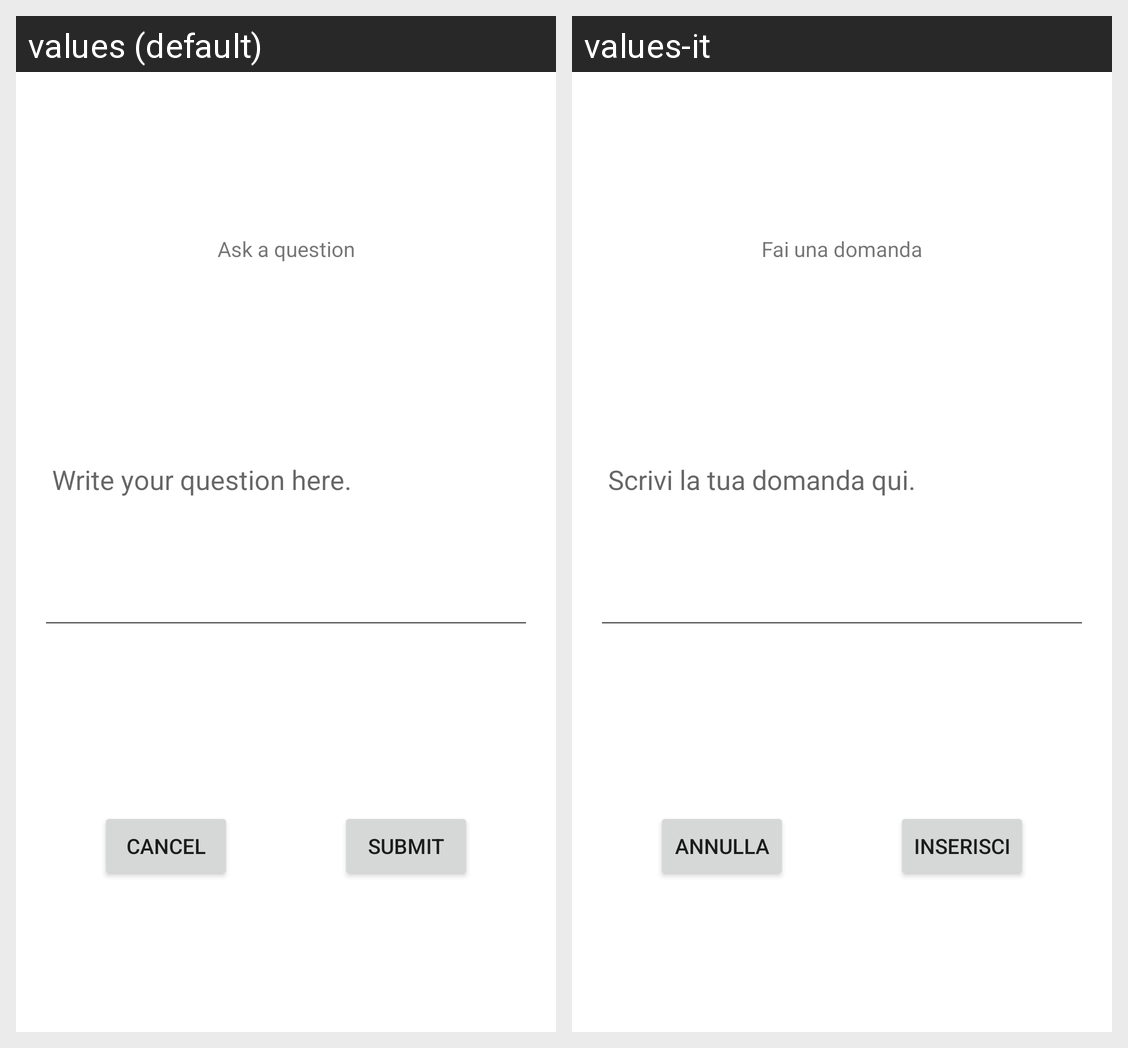

For this localized Android screen grid, give each drawn string resource with its value in every locale shown.
Android screen res/layout/student_question_fragment.xml rendered under 2 locales, left to right: values (default), values-it. Device: Nexus 5 (rendered at 1080×1920; each locale shown at half size, 540×960, under a caption strip naming it); theme AppTheme.NoActionBar.
Strings drawn on this screen, with the default value and each locale's value (text and hints the layout hard-codes, and strings that could not be matched under every locale, appear in the picture but are not listed):

questionButtonText
  values: Ask a question
  values-it: Fai una domanda

question_write_yours_here_text
  values: Write your question here.
  values-it: Scrivi la tua domanda qui.

submit_button_text
  values: Submit
  values-it: Inserisci

cancel_button_text
  values: Cancel
  values-it: Annulla
